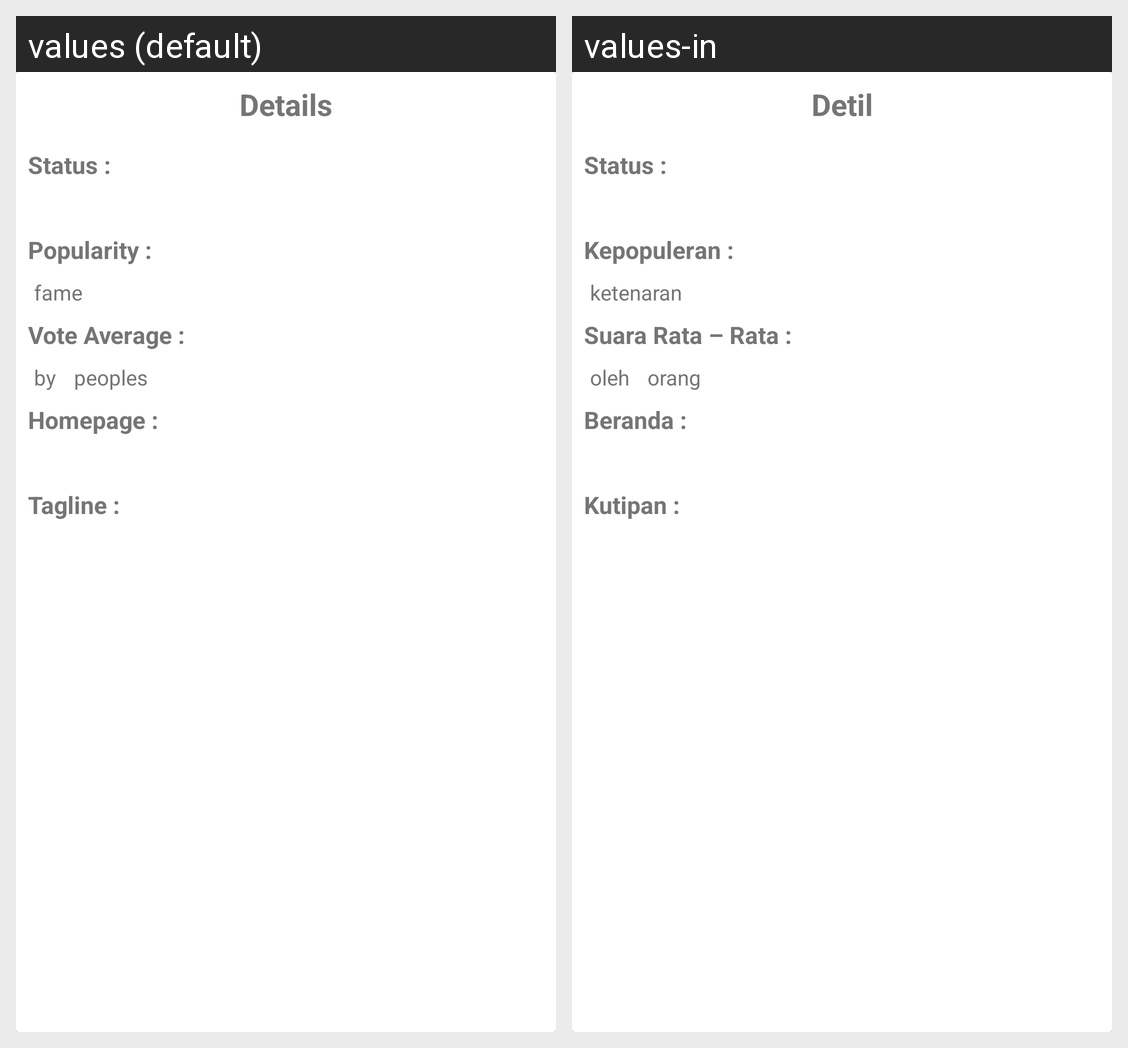

For this localized Android screen grid, give each drawn string resource with its value in every locale shown.
Android screen res/layout/layout_movie_detail.xml rendered under 2 locales, left to right: values (default), values-in. Device: Nexus 5 (rendered at 1080×1920; each locale shown at half size, 540×960, under a caption strip naming it); theme AppTheme.
Strings drawn on this screen, with the default value and each locale's value (text and hints the layout hard-codes, and strings that could not be matched under every locale, appear in the picture but are not listed):

details
  values: Details
  values-in: Detil

popularity
  values: Popularity :
  values-in: Kepopuleran :

tagline
  values: Tagline :
  values-in: Kutipan :

vote_average
  values: Vote Average :
  values-in: Suara Rata – Rata :

status
  values: Status :
  values-in: Status :

homepage
  values: Homepage :
  values-in: Beranda :

by
  values: by
  values-in: oleh

fame
  values: fame
  values-in: ketenaran

peoples
  values: peoples
  values-in: orang
